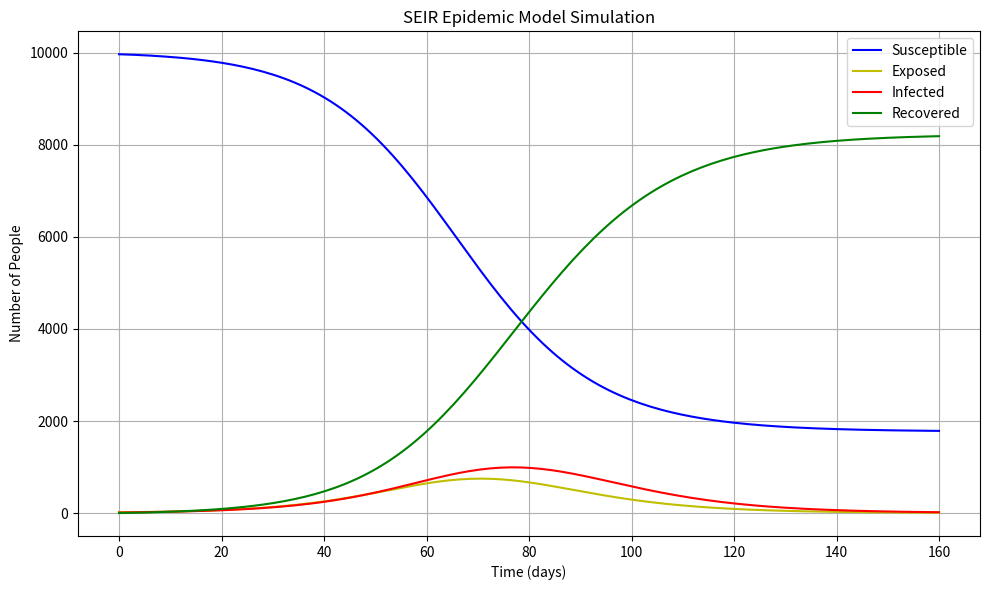

The script that saved this image:
"""
SEIR Epidemic Model – Mathematical Simulation
=============================================

This script numerically simulates the SEIR model using a system of ODEs.

Model Equations:
----------------
Let:
    S(t) = number of susceptible individuals
    E(t) = number of exposed individuals (infected but not yet infectious)
    I(t) = number of infectious individuals
    R(t) = number of recovered individuals
    N = total population = S + E + I + R

Parameters:
    beta   = transmission rate
    sigma  = rate at which exposed become infectious (1/incubation period)
    gamma  = recovery rate (1/infectious period)

The SEIR model is defined by:

    dS/dt = -beta * S * I / N
    dE/dt = beta * S * I / N - sigma * E
    dI/dt = sigma * E - gamma * I
    dR/dt = gamma * I
"""

import numpy as np
import matplotlib.pyplot as plt
from scipy.integrate import odeint

# Total population
N = 10000

# Initial number of infected, exposed, and recovered
I0 = 10
E0 = 20
R0 = 0
S0 = N - I0 - E0 - R0  # susceptible initially

# Contact rate, incubation rate, and recovery rate
beta = 0.3       # infection rate per contact
sigma = 1/5.0    # incubation period = 5 days
gamma = 1/7.0    # recovery period = 7 days

# Time grid (in days)
t = np.linspace(0, 160, 160)

# Initial conditions vector
y0 = S0, E0, I0, R0

# The SEIR model differential equations
def deriv(y, t, N, beta, sigma, gamma):
    S, E, I, R = y
    dSdt = -beta * S * I / N
    dEdt = beta * S * I / N - sigma * E
    dIdt = sigma * E - gamma * I
    dRdt = gamma * I
    return dSdt, dEdt, dIdt, dRdt

# Integrate the SEIR equations
ret = odeint(deriv, y0, t, args=(N, beta, sigma, gamma))
S, E, I, R = ret.T

# Plot the data
plt.figure(figsize=(10, 6))
plt.plot(t, S, 'b', label='Susceptible')
plt.plot(t, E, 'y', label='Exposed')
plt.plot(t, I, 'r', label='Infected')
plt.plot(t, R, 'g', label='Recovered')
plt.xlabel('Time (days)')
plt.ylabel('Number of People')
plt.title('SEIR Epidemic Model Simulation')
plt.legend()
plt.grid(True)
plt.tight_layout()
plt.show()
